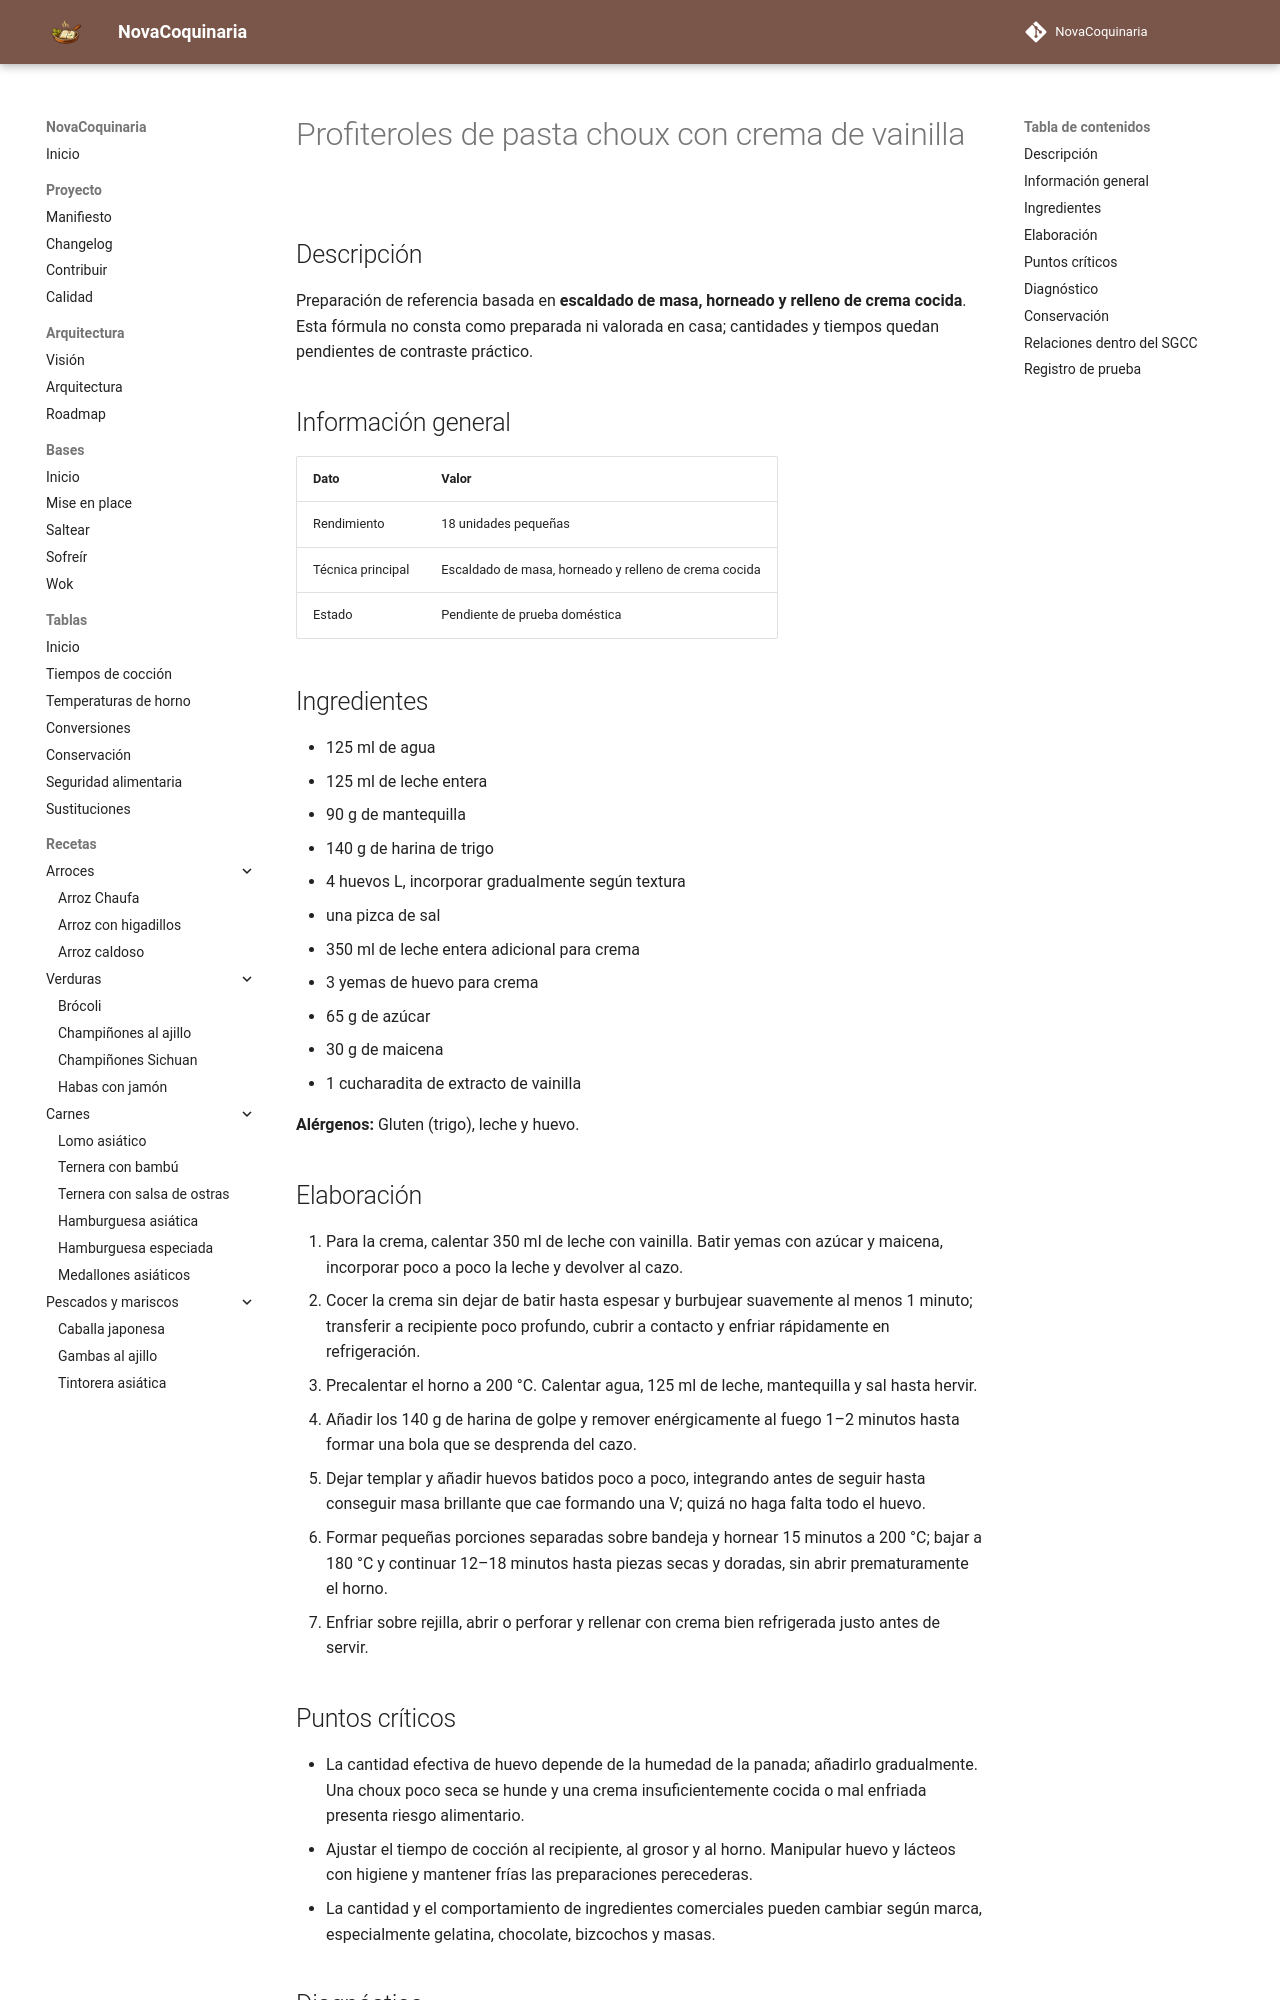

repository: fran-eliot/NovaCoquinaria · page: 08_Postres/profiteroles_de_pasta_choux_con_crema_de_vainilla.html · generator: mkdocs

---
id: REC-414
tipo: receta
titulo: Profiteroles de pasta choux con crema de vainilla
categoria: Postres
estado: borrador
version: 1.0.0
ultima_revision: 2026-11-15
etiquetas:
  - postres
  - receta-propuesta
  - pendiente-de-prueba
---

# Profiteroles de pasta choux con crema de vainilla

## Descripción

Preparación de referencia basada en **escaldado de masa, horneado y relleno de crema cocida**. Esta fórmula no consta como preparada ni valorada en casa; cantidades y tiempos quedan pendientes de contraste práctico.

## Información general

| Dato | Valor |
|---|---|
| Rendimiento | 18 unidades pequeñas |
| Técnica principal | Escaldado de masa, horneado y relleno de crema cocida |
| Estado | Pendiente de prueba doméstica |

## Ingredientes

- 125 ml de agua
- 125 ml de leche entera
- 90 g de mantequilla
- 140 g de harina de trigo
- 4 huevos L, incorporar gradualmente según textura
- una pizca de sal
- 350 ml de leche entera adicional para crema
- 3 yemas de huevo para crema
- 65 g de azúcar
- 30 g de maicena
- 1 cucharadita de extracto de vainilla

**Alérgenos:** Gluten (trigo), leche y huevo.

## Elaboración

1. Para la crema, calentar 350 ml de leche con vainilla. Batir yemas con azúcar y maicena, incorporar poco a poco la leche y devolver al cazo.
2. Cocer la crema sin dejar de batir hasta espesar y burbujear suavemente al menos 1 minuto; transferir a recipiente poco profundo, cubrir a contacto y enfriar rápidamente en refrigeración.
3. Precalentar el horno a 200 °C. Calentar agua, 125 ml de leche, mantequilla y sal hasta hervir.
4. Añadir los 140 g de harina de golpe y remover enérgicamente al fuego 1–2 minutos hasta formar una bola que se desprenda del cazo.
5. Dejar templar y añadir huevos batidos poco a poco, integrando antes de seguir hasta conseguir masa brillante que cae formando una V; quizá no haga falta todo el huevo.
6. Formar pequeñas porciones separadas sobre bandeja y hornear 15 minutos a 200 °C; bajar a 180 °C y continuar 12–18 minutos hasta piezas secas y doradas, sin abrir prematuramente el horno.
7. Enfriar sobre rejilla, abrir o perforar y rellenar con crema bien refrigerada justo antes de servir.

## Puntos críticos

- La cantidad efectiva de huevo depende de la humedad de la panada; añadirlo gradualmente. Una choux poco seca se hunde y una crema insuficientemente cocida o mal enfriada presenta riesgo alimentario.
- Ajustar el tiempo de cocción al recipiente, al grosor y al horno. Manipular huevo y lácteos con higiene y mantener frías las preparaciones perecederas.
- La cantidad y el comportamiento de ingredientes comerciales pueden cambiar según marca, especialmente gelatina, chocolate, bizcochos y masas.
